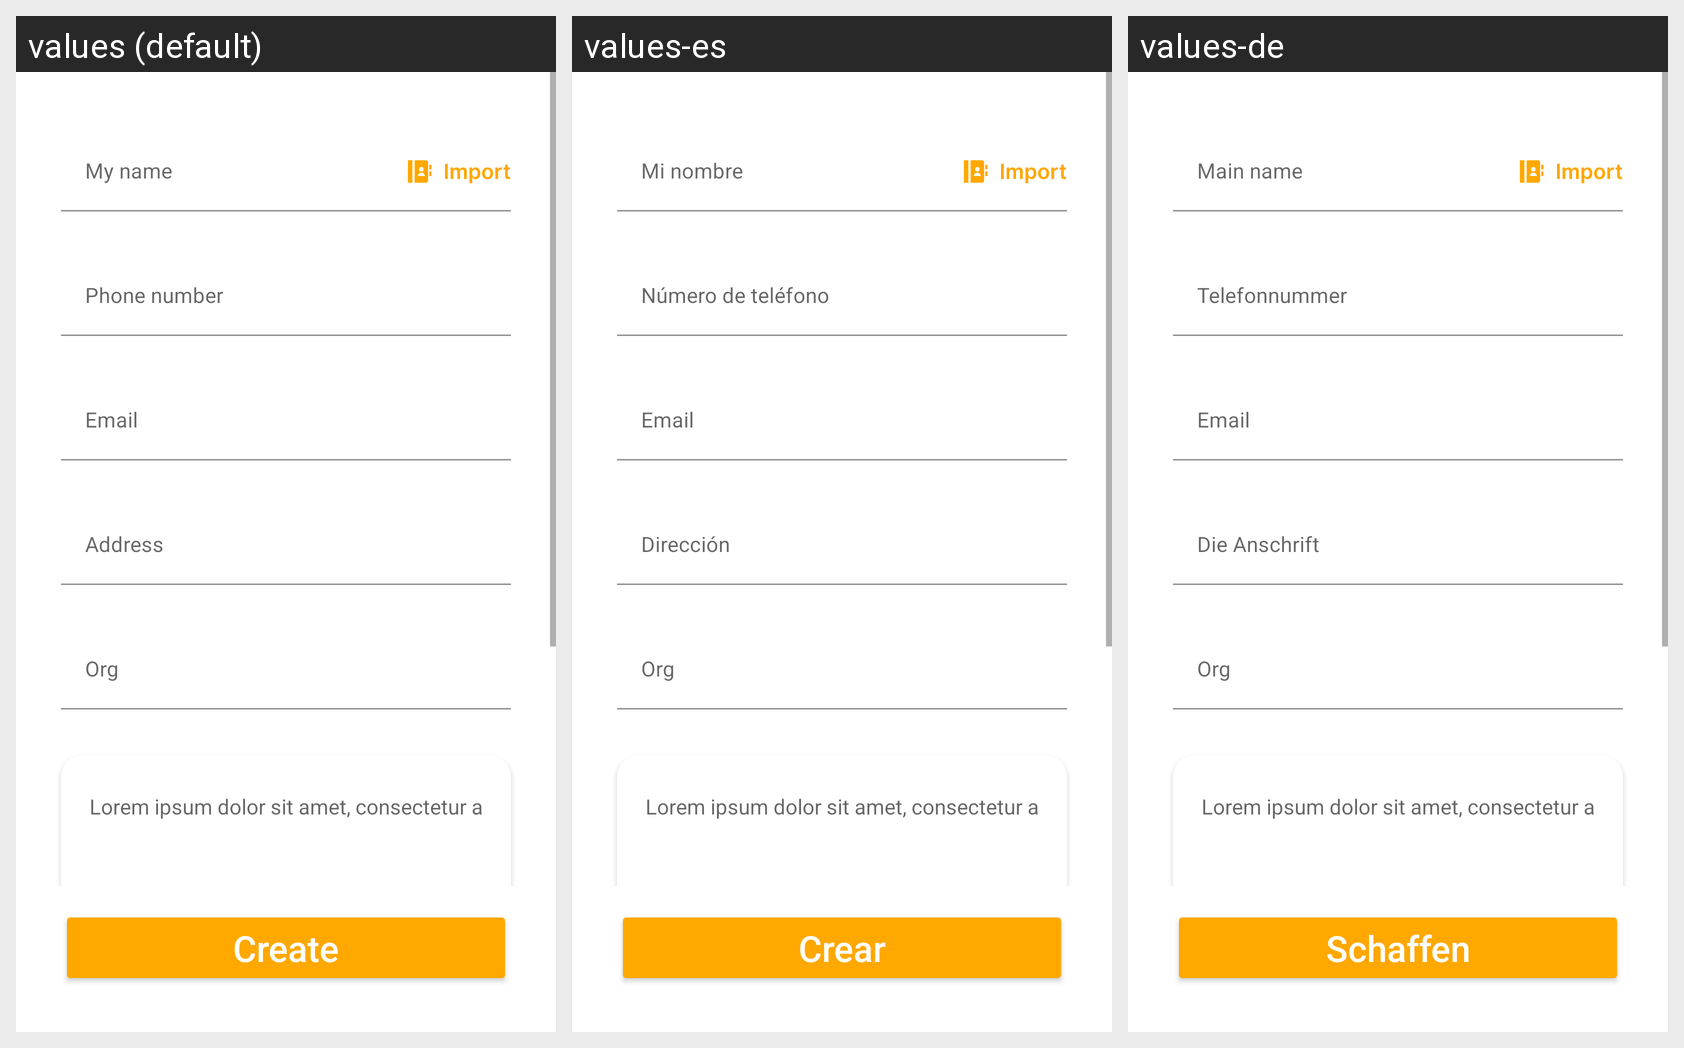

Translations of the strings shown on this Android screen, per locale in the grid:
Android screen res/layout/fragment_my_card.xml rendered under 3 locales, left to right: values (default), values-es, values-de. Device: Nexus 5 (rendered at 1080×1920; each locale shown at half size, 540×960, under a caption strip naming it); theme Theme.QRScanner.
Other locales in the repository, not shown: values-fr, values-pt, values-ru.
Strings drawn on this screen, with the default value and each locale's value (text and hints the layout hard-codes, and strings that could not be matched under every locale, appear in the picture but are not listed):

my_name
  values: My name
  values-es: Mi nombre
  values-de: Main name

phone_number
  values: Phone number
  values-es: Número de teléfono
  values-de: Telefonnummer

email
  values: Email
  values-es: Email
  values-de: Email

address
  values: Address
  values-es: Dirección
  values-de: Die Anschrift

org
  values: Org
  values-es: Org
  values-de: Org

testText
  values: Lorem ipsum dolor sit amet, consectetur adipiscing elit, sed do eiusmod tempor incididunt ut labore et dolore magna aliqua.
  values-es: Lorem ipsum dolor sit amet, consectetur adipiscing elit, sed do eiusmod tempor incididunt ut labore et dolore magna aliqua.
  values-de: Lorem ipsum dolor sit amet, consectetur adipiscing elit, sed do eiusmod tempor incididunt ut labore et dolore magna aliqua.

button_create
  values: Create
  values-es: Crear
  values-de: Schaffen
